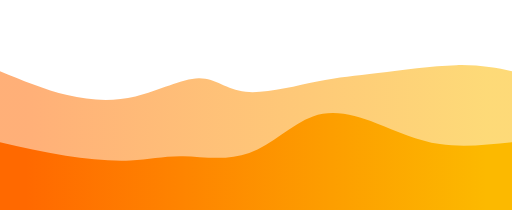
t = 0.00 s
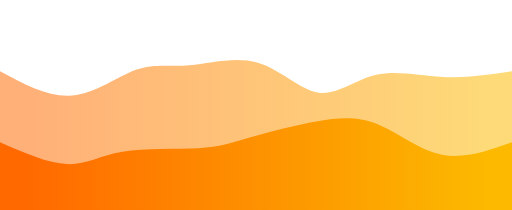
t = 0.75 s
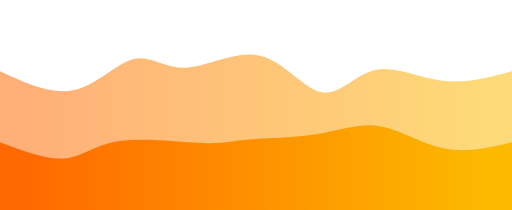
t = 1.25 s
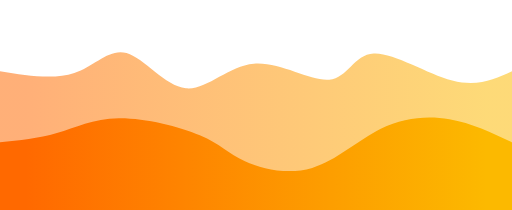
t = 2.00 s
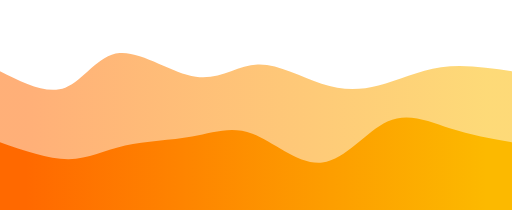
t = 2.75 s
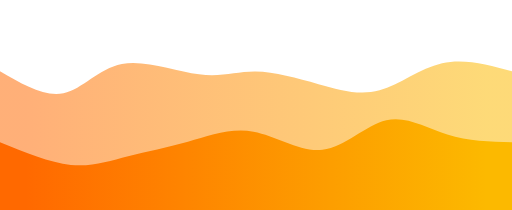
t = 3.25 s

The animated SVG that drew these frames (rendered in a browser with its animation timeline set to each time). Animation: 2 CSS @keyframes rules; one cycle of 4.00 s, repeats indefinitely.

<svg width="100%" height="100%" id="svg" viewBox="0 0 1440 590" xmlns="http://www.w3.org/2000/svg" class="transition duration-300 ease-in-out delay-150"><style>
          .path-0{
            animation:pathAnim-0 4s;
            animation-timing-function: linear;
            animation-iteration-count: infinite;
          }
          @keyframes pathAnim-0{
            0%{
              d: path("M 0,600 C 0,600 0,200 0,200 C 62.83229013254787,225.9548969072165 125.66458026509574,251.909793814433 189,267 C 252.33541973490426,282.090206185567 316.173969072165,286.31572164948454 381,271 C 445.826030927835,255.68427835051546 511.6395434462445,220.82731958762886 559,220 C 606.3604565537555,219.17268041237114 635.267857142857,252.375 691,258 C 746.732142857143,263.625 829.2890279823272,241.67268041237114 892,229 C 954.7109720176728,216.32731958762886 997.5760309278351,212.93427835051548 1063,205 C 1128.423969072165,197.06572164948452 1216.406848306333,184.590206185567 1283,183 C 1349.593151693667,181.409793814433 1394.7965758468335,190.7048969072165 1440,200 C 1440,200 1440,600 1440,600 Z");
            }
            25%{
              d: path("M 0,600 C 0,600 0,200 0,200 C 70.91899852724598,240.74337260677467 141.83799705449195,281.48674521354934 208,269 C 274.16200294550805,256.51325478645066 335.56701030927826,190.79639175257734 383,171 C 430.43298969072174,151.20360824742266 463.8939617083946,177.3276877761414 524,171 C 584.1060382916054,164.6723122238586 670.857142857143,125.89285714285714 737,149 C 803.142857142857,172.10714285714286 848.6774668630338,257.10088365243007 898,271 C 947.3225331369662,284.89911634756993 1000.4329896907216,227.70360824742266 1056,212 C 1111.5670103092784,196.29639175257734 1169.5905743740796,222.08468335787924 1234,227 C 1298.4094256259204,231.91531664212076 1369.2047128129602,215.95765832106036 1440,200 C 1440,200 1440,600 1440,600 Z");
            }
            50%{
              d: path("M 0,600 C 0,600 0,200 0,200 C 75.61855670103094,212.17396907216494 151.23711340206188,224.3479381443299 209,205 C 266.7628865979381,185.6520618556701 306.67010309278345,134.78221649484533 356,149 C 405.32989690721655,163.21778350515467 464.08247422680415,242.5231958762887 523,248 C 581.9175257731958,253.4768041237113 641,185.125 714,179 C 787,172.875 873.917525773196,228.97680412371133 926,224 C 978.082474226804,219.02319587628867 995.3298969072162,152.96778350515464 1051,150 C 1106.6701030927838,147.03221649484536 1200.7628865979382,207.15206185567013 1272,226 C 1343.2371134020618,244.84793814432987 1391.618556701031,222.42396907216494 1440,200 C 1440,200 1440,600 1440,600 Z");
            }
            75%{
              d: path("M 0,600 C 0,600 0,200 0,200 C 62.30964653902798,239.90684830633285 124.61929307805596,279.8136966126657 175,260 C 225.38070692194404,240.18630338733433 263.8324742268041,160.65206185567007 330,149 C 396.1675257731959,137.34793814432993 490.05081001472763,193.5780559646539 560,205 C 629.9491899852724,216.4219440353461 675.9642857142857,183.03571428571428 728,182 C 780.0357142857143,180.96428571428572 838.0920471281297,212.27908689248898 897,239 C 955.9079528718703,265.720913107511 1015.6675257731958,287.8479381443299 1069,270 C 1122.3324742268042,252.15206185567013 1169.237849779087,194.32916053019147 1230,176 C 1290.762150220913,157.67083946980853 1365.3810751104565,178.83541973490426 1440,200 C 1440,200 1440,600 1440,600 Z");
            }
            100%{
              d: path("M 0,600 C 0,600 0,200 0,200 C 62.83229013254787,225.9548969072165 125.66458026509574,251.909793814433 189,267 C 252.33541973490426,282.090206185567 316.173969072165,286.31572164948454 381,271 C 445.826030927835,255.68427835051546 511.6395434462445,220.82731958762886 559,220 C 606.3604565537555,219.17268041237114 635.267857142857,252.375 691,258 C 746.732142857143,263.625 829.2890279823272,241.67268041237114 892,229 C 954.7109720176728,216.32731958762886 997.5760309278351,212.93427835051548 1063,205 C 1128.423969072165,197.06572164948452 1216.406848306333,184.590206185567 1283,183 C 1349.593151693667,181.409793814433 1394.7965758468335,190.7048969072165 1440,200 C 1440,200 1440,600 1440,600 Z");
            }
          }</style><defs><linearGradient id="gradient" x1="0%" y1="50%" x2="100%" y2="50%"><stop offset="5%" stop-color="#ff6900"></stop><stop offset="95%" stop-color="#fcb900"></stop></linearGradient></defs><path d="M 0,600 C 0,600 0,200 0,200 C 62.83229013254787,225.9548969072165 125.66458026509574,251.909793814433 189,267 C 252.33541973490426,282.090206185567 316.173969072165,286.31572164948454 381,271 C 445.826030927835,255.68427835051546 511.6395434462445,220.82731958762886 559,220 C 606.3604565537555,219.17268041237114 635.267857142857,252.375 691,258 C 746.732142857143,263.625 829.2890279823272,241.67268041237114 892,229 C 954.7109720176728,216.32731958762886 997.5760309278351,212.93427835051548 1063,205 C 1128.423969072165,197.06572164948452 1216.406848306333,184.590206185567 1283,183 C 1349.593151693667,181.409793814433 1394.7965758468335,190.7048969072165 1440,200 C 1440,200 1440,600 1440,600 Z" stroke="none" stroke-width="0" fill="url(#gradient)" fill-opacity="0.53" class="transition-all duration-300 ease-in-out delay-150 path-0"></path><style>
          .path-1{
            animation:pathAnim-1 4s;
            animation-timing-function: linear;
            animation-iteration-count: infinite;
          }
          @keyframes pathAnim-1{
            0%{
              d: path("M 0,600 C 0,600 0,400 0,400 C 60.865058910162006,414.0712444771723 121.73011782032401,428.1424889543446 185,438 C 248.269882179676,447.8575110456554 313.944587628866,453.50128865979383 367,451 C 420.055412371134,448.49871134020617 460.49153166421206,437.8523564064801 515,439 C 569.5084683357879,440.1476435935199 638.0892857142857,453.0892857142857 701,430 C 763.9107142857143,406.9107142857143 821.1513254786452,347.790500736377 880,327 C 938.8486745213548,306.209499263623 999.305412371134,323.7487113402062 1058,346 C 1116.694587628866,368.2512886597938 1173.6270250368188,395.2146539027982 1237,405 C 1300.3729749631812,414.7853460972018 1370.1864874815906,407.3926730486009 1440,400 C 1440,400 1440,600 1440,600 Z");
            }
            25%{
              d: path("M 0,600 C 0,600 0,400 0,400 C 70.06866715758467,434.91899852724595 140.13733431516934,469.8379970544919 190,469 C 239.86266568483066,468.1620029455081 269.51932989690727,431.5670103092784 337,418 C 404.48067010309273,404.4329896907216 509.7853460972017,413.89396170839467 572,409 C 634.2146539027983,404.10603829160533 653.3392857142857,384.85714285714295 703,372 C 752.6607142857143,359.14285714285705 832.8575110456554,352.6774668630338 898,345 C 963.1424889543446,337.3225331369662 1013.2306701030927,328.4329896907216 1068,352 C 1122.7693298969073,375.5670103092784 1182.2198085419734,431.59057437407955 1245,445 C 1307.7801914580266,458.40942562592045 1373.8900957290134,429.2047128129602 1440,400 C 1440,400 1440,600 1440,600 Z");
            }
            50%{
              d: path("M 0,600 C 0,600 0,400 0,400 C 54.128129602356395,394.72993372606777 108.25625920471279,389.4598674521355 160,374 C 211.7437407952872,358.5401325478645 261.10309278350513,332.8904639175257 334,332 C 406.89690721649487,331.1095360824743 503.33136966126665,354.97827687776146 562,380 C 620.6686303387334,405.02172312223854 641.5714285714284,431.19642857142856 689,453 C 736.4285714285716,474.80357142857144 810.3829160530194,492.2360088365243 878,472 C 945.6170839469806,451.7639911634757 1006.8969072164948,393.8595360824742 1071,362 C 1135.1030927835052,330.1404639175258 1202.0294550810015,324.3258468335788 1264,335 C 1325.9705449189985,345.6741531664212 1382.9852724594994,372.8370765832106 1440,400 C 1440,400 1440,600 1440,600 Z");
            }
            75%{
              d: path("M 0,600 C 0,600 0,400 0,400 C 72.94366715758468,433.6829896907216 145.88733431516937,467.36597938144325 204,472 C 262.11266568483063,476.63402061855675 305.39432989690727,452.2190721649485 358,435 C 410.60567010309273,417.7809278350515 472.5353460972017,407.7577319587629 533,385 C 593.4646539027983,362.2422680412371 652.4642857142857,326.75 717,350 C 781.5357142857143,373.25 851.6075110456553,455.2422680412371 916,452 C 980.3924889543447,448.7577319587629 1039.105670103093,360.28092783505156 1096,335 C 1152.894329896907,309.71907216494844 1207.9698085419734,347.63402061855675 1265,369 C 1322.0301914580266,390.36597938144325 1381.0150957290134,395.1829896907216 1440,400 C 1440,400 1440,600 1440,600 Z");
            }
            100%{
              d: path("M 0,600 C 0,600 0,400 0,400 C 60.865058910162006,414.0712444771723 121.73011782032401,428.1424889543446 185,438 C 248.269882179676,447.8575110456554 313.944587628866,453.50128865979383 367,451 C 420.055412371134,448.49871134020617 460.49153166421206,437.8523564064801 515,439 C 569.5084683357879,440.1476435935199 638.0892857142857,453.0892857142857 701,430 C 763.9107142857143,406.9107142857143 821.1513254786452,347.790500736377 880,327 C 938.8486745213548,306.209499263623 999.305412371134,323.7487113402062 1058,346 C 1116.694587628866,368.2512886597938 1173.6270250368188,395.2146539027982 1237,405 C 1300.3729749631812,414.7853460972018 1370.1864874815906,407.3926730486009 1440,400 C 1440,400 1440,600 1440,600 Z");
            }
          }</style><defs><linearGradient id="gradient" x1="0%" y1="50%" x2="100%" y2="50%"><stop offset="5%" stop-color="#ff6900"></stop><stop offset="95%" stop-color="#fcb900"></stop></linearGradient></defs><path d="M 0,600 C 0,600 0,400 0,400 C 60.865058910162006,414.0712444771723 121.73011782032401,428.1424889543446 185,438 C 248.269882179676,447.8575110456554 313.944587628866,453.50128865979383 367,451 C 420.055412371134,448.49871134020617 460.49153166421206,437.8523564064801 515,439 C 569.5084683357879,440.1476435935199 638.0892857142857,453.0892857142857 701,430 C 763.9107142857143,406.9107142857143 821.1513254786452,347.790500736377 880,327 C 938.8486745213548,306.209499263623 999.305412371134,323.7487113402062 1058,346 C 1116.694587628866,368.2512886597938 1173.6270250368188,395.2146539027982 1237,405 C 1300.3729749631812,414.7853460972018 1370.1864874815906,407.3926730486009 1440,400 C 1440,400 1440,600 1440,600 Z" stroke="none" stroke-width="0" fill="url(#gradient)" fill-opacity="1" class="transition-all duration-300 ease-in-out delay-150 path-1"></path></svg>